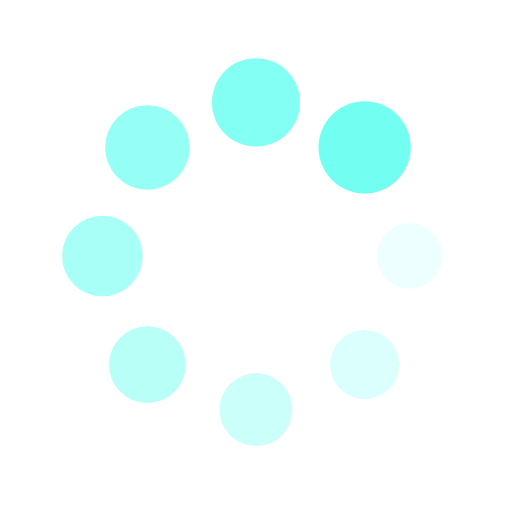
t = 0.00 s
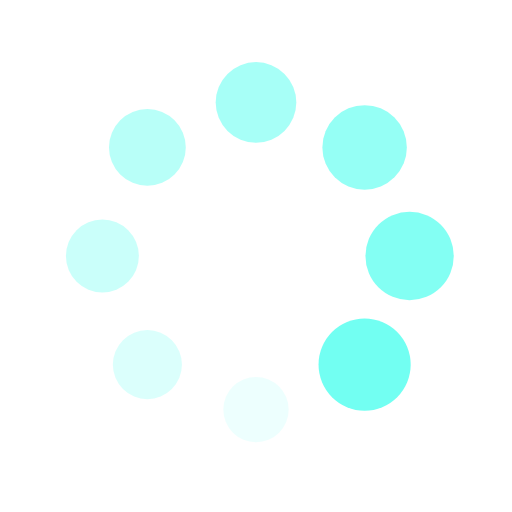
t = 0.25 s
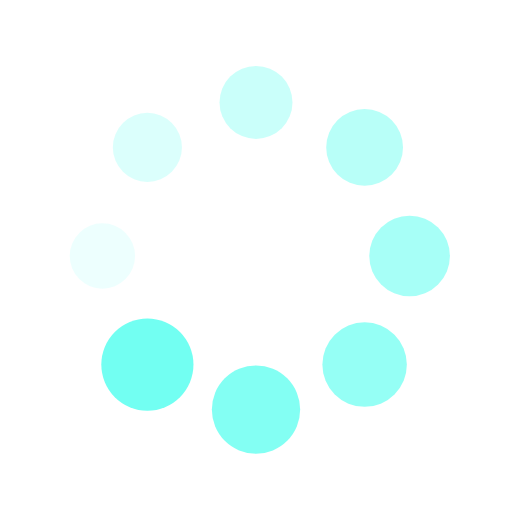
t = 0.50 s
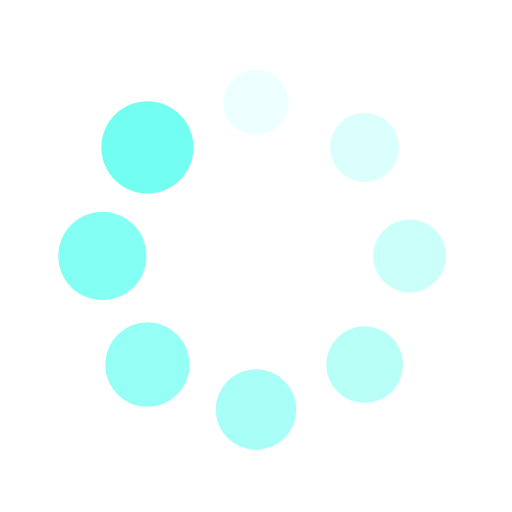
t = 0.75 s

The animated SVG that drew these frames (rendered in a browser with its animation timeline set to each time). Animation: 16 SMIL elements (animate=8,animateTransform=8); one cycle of 1.00 s, repeats indefinitely.

<svg xmlns="http://www.w3.org/2000/svg" viewBox="0 0 100 100" preserveAspectRatio="xMidYMid" width="200" height="200" style="shape-rendering: auto; display: block; background: rgb(255, 255, 255);" xmlns:xlink="http://www.w3.org/1999/xlink"><g><g transform="translate(80,50)">
<g transform="rotate(0)">
<circle fill-opacity="1" fill="#72fff2" r="6" cy="0" cx="0">
  <animateTransform repeatCount="indefinite" dur="1s" keyTimes="0;1" values="1.5 1.5;1 1" begin="-0.875s" type="scale" attributeName="transform"></animateTransform>
  <animate begin="-0.875s" values="1;0" repeatCount="indefinite" dur="1s" keyTimes="0;1" attributeName="fill-opacity"></animate>
</circle>
</g>
</g><g transform="translate(71.21320343559643,71.21320343559643)">
<g transform="rotate(45)">
<circle fill-opacity="0.875" fill="#72fff2" r="6" cy="0" cx="0">
  <animateTransform repeatCount="indefinite" dur="1s" keyTimes="0;1" values="1.5 1.5;1 1" begin="-0.75s" type="scale" attributeName="transform"></animateTransform>
  <animate begin="-0.75s" values="1;0" repeatCount="indefinite" dur="1s" keyTimes="0;1" attributeName="fill-opacity"></animate>
</circle>
</g>
</g><g transform="translate(50,80)">
<g transform="rotate(90)">
<circle fill-opacity="0.75" fill="#72fff2" r="6" cy="0" cx="0">
  <animateTransform repeatCount="indefinite" dur="1s" keyTimes="0;1" values="1.5 1.5;1 1" begin="-0.625s" type="scale" attributeName="transform"></animateTransform>
  <animate begin="-0.625s" values="1;0" repeatCount="indefinite" dur="1s" keyTimes="0;1" attributeName="fill-opacity"></animate>
</circle>
</g>
</g><g transform="translate(28.786796564403577,71.21320343559643)">
<g transform="rotate(135)">
<circle fill-opacity="0.625" fill="#72fff2" r="6" cy="0" cx="0">
  <animateTransform repeatCount="indefinite" dur="1s" keyTimes="0;1" values="1.5 1.5;1 1" begin="-0.5s" type="scale" attributeName="transform"></animateTransform>
  <animate begin="-0.5s" values="1;0" repeatCount="indefinite" dur="1s" keyTimes="0;1" attributeName="fill-opacity"></animate>
</circle>
</g>
</g><g transform="translate(20,50.00000000000001)">
<g transform="rotate(180)">
<circle fill-opacity="0.5" fill="#72fff2" r="6" cy="0" cx="0">
  <animateTransform repeatCount="indefinite" dur="1s" keyTimes="0;1" values="1.5 1.5;1 1" begin="-0.375s" type="scale" attributeName="transform"></animateTransform>
  <animate begin="-0.375s" values="1;0" repeatCount="indefinite" dur="1s" keyTimes="0;1" attributeName="fill-opacity"></animate>
</circle>
</g>
</g><g transform="translate(28.78679656440357,28.786796564403577)">
<g transform="rotate(225)">
<circle fill-opacity="0.375" fill="#72fff2" r="6" cy="0" cx="0">
  <animateTransform repeatCount="indefinite" dur="1s" keyTimes="0;1" values="1.5 1.5;1 1" begin="-0.25s" type="scale" attributeName="transform"></animateTransform>
  <animate begin="-0.25s" values="1;0" repeatCount="indefinite" dur="1s" keyTimes="0;1" attributeName="fill-opacity"></animate>
</circle>
</g>
</g><g transform="translate(49.99999999999999,20)">
<g transform="rotate(270)">
<circle fill-opacity="0.25" fill="#72fff2" r="6" cy="0" cx="0">
  <animateTransform repeatCount="indefinite" dur="1s" keyTimes="0;1" values="1.5 1.5;1 1" begin="-0.125s" type="scale" attributeName="transform"></animateTransform>
  <animate begin="-0.125s" values="1;0" repeatCount="indefinite" dur="1s" keyTimes="0;1" attributeName="fill-opacity"></animate>
</circle>
</g>
</g><g transform="translate(71.21320343559643,28.78679656440357)">
<g transform="rotate(315)">
<circle fill-opacity="0.125" fill="#72fff2" r="6" cy="0" cx="0">
  <animateTransform repeatCount="indefinite" dur="1s" keyTimes="0;1" values="1.5 1.5;1 1" begin="0s" type="scale" attributeName="transform"></animateTransform>
  <animate begin="0s" values="1;0" repeatCount="indefinite" dur="1s" keyTimes="0;1" attributeName="fill-opacity"></animate>
</circle>
</g>
</g><g></g></g><!-- [ldio] generated by https://loading.io --></svg>
